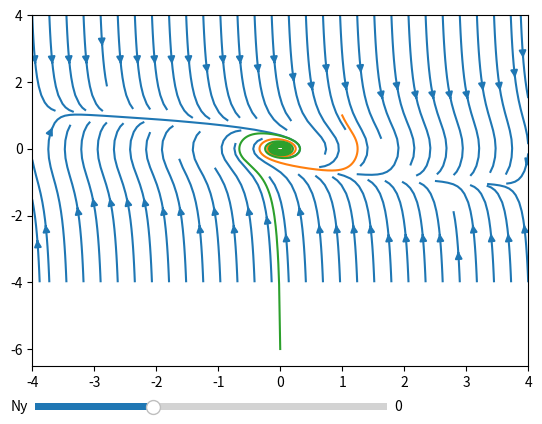

Write the Python code that produced this figure.
import numpy as np
import matplotlib.pyplot as plt
from matplotlib.widgets import Slider, Button

ny0 = 0 # Первоначальное значения параметра

fig, ax = plt.subplots()
plt.subplots_adjust(bottom=0.15)

# подпись осей на графике
ax.set_xlabel("y1")
ax.set_ylabel("y2")

# функция построение кривой методом Эйлера
def line(y1_0, y2_0, ny):
    y1 = [y1_0]
    y2 = [y2_0]
    h = 0.003
    for i in range(50000):
        y1.append(y1[i] + h * (y2[i]))
        y2.append(y2[i] +
                  h * (-3*y2[i] ** 3 + ny * y2[i] - y1[i]))
    ax.plot(y1, y2)

def streamplot(ny):
    # увеличиваем параметры сетки в зависимости от модуля ny
    b = (4 + np.abs(ny)) # границы сетки
    c = (100 + np.abs(ny)) * 1j # число точек разбиения
    Y, X = np.mgrid[-b:b:c, -b:b:c]
    Y1 = Y
    Y2 = -3 * Y ** 3 + ny * Y - X
    ax.streamplot(X, Y, Y1, Y2)

# перерисовка графика в зависимости от параметра
# выводится фазовый портрет и две линии
def update_plot(ny):
    ax.cla()
    streamplot(ny)
    line(1. / (np.abs(ny) + 1), 1. / (np.abs(ny) + 1), ny)
    line(-ny, -6, ny)
    fig.canvas.draw_idle()

# Слайдер - чтобы менять параметр без перезапуска программы
axfreq = plt.axes([0.13, 0.05, 0.55, 0.03])
slider = Slider(axfreq, 'Ny', -10.0, 20.0, valinit=ny0)
slider.on_changed(update_plot)

step = 0.1 # шаг изменения параметра по нажатии клавиши
def _keyboard_handler(event):
    # выход при нажатии escape
    if event.key == 'escape':
        plt.close('all')
    # уменьшение параметра при нажатии стрелки "вниз"
    elif event.key == 'down':
        slider.set_val(slider.val - step)
    # увелечение параметра при нажатии стрелки "вверх"
    elif event.key == 'up':
        slider.set_val(slider.val + step)

fig.canvas.mpl_connect('key_press_event', _keyboard_handler)

update_plot(ny0)
plt.show()
